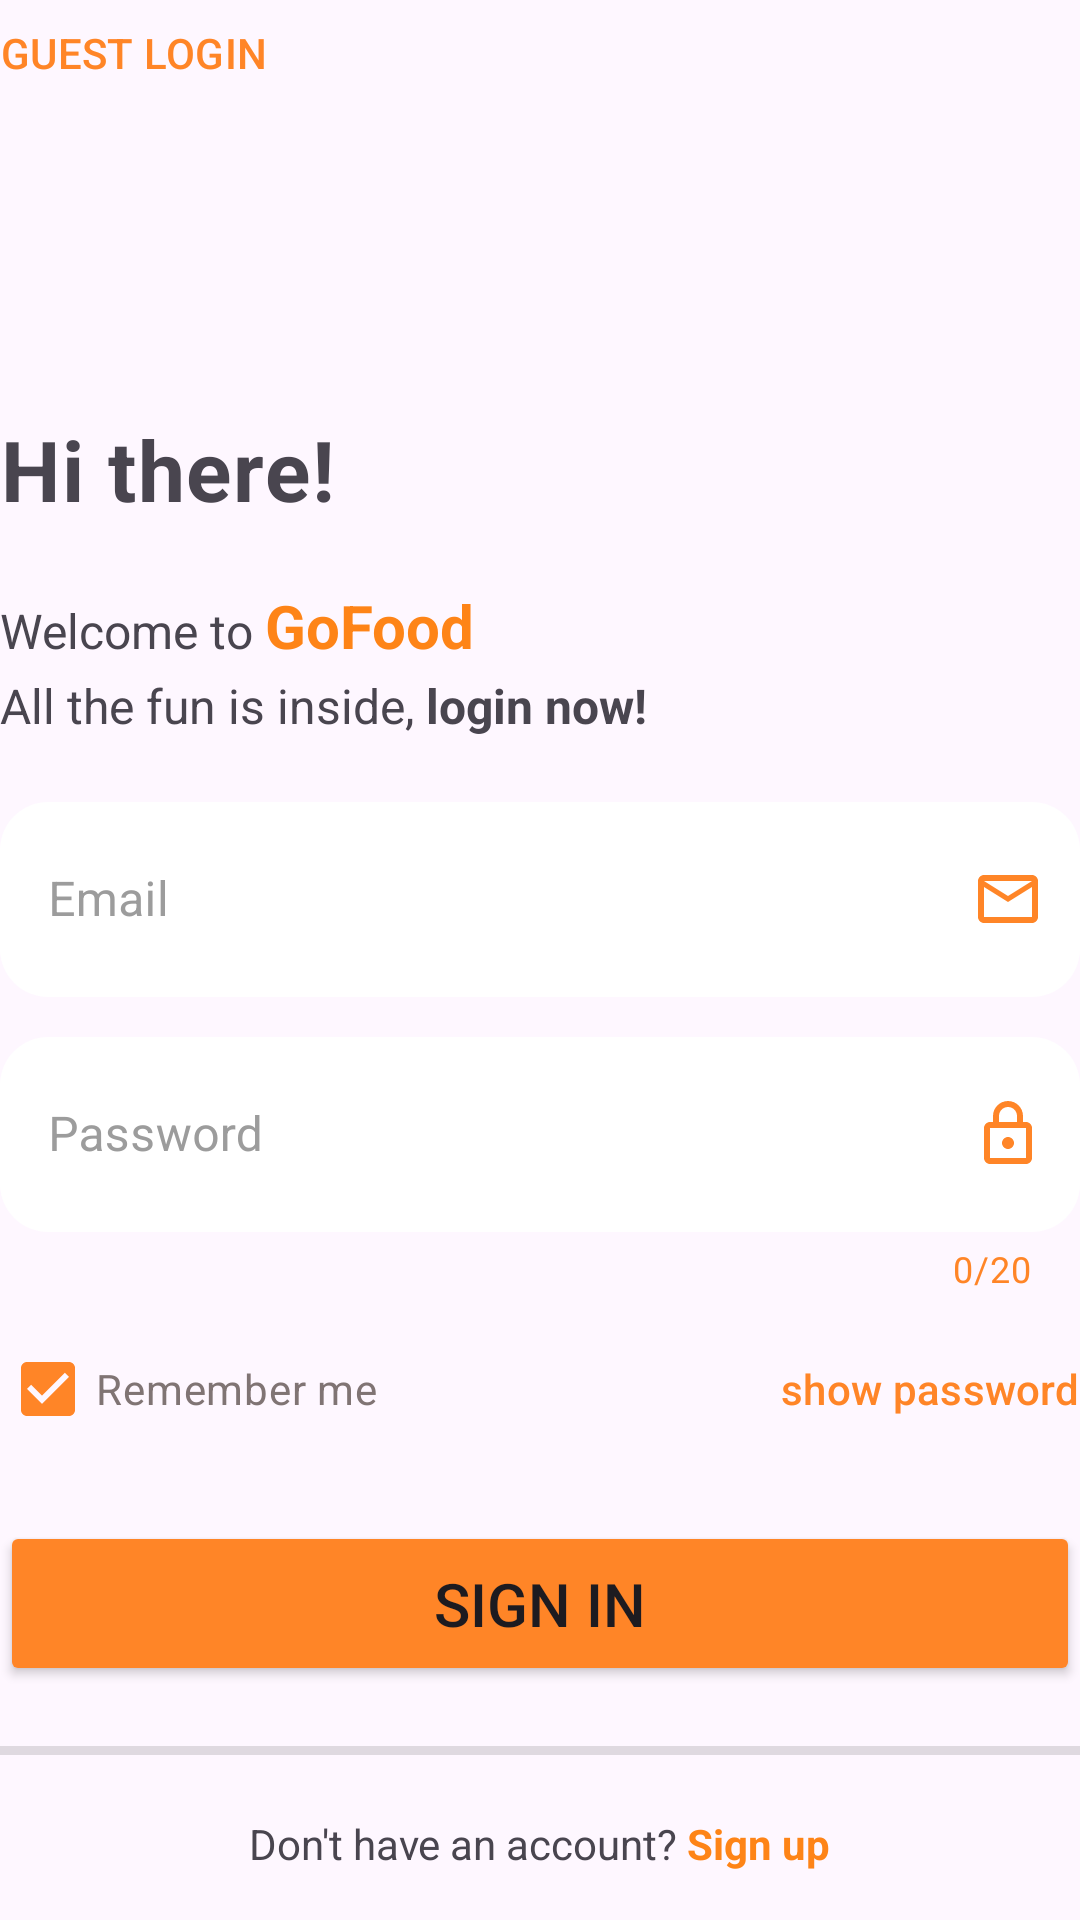

Reconstruct the res/layout file that produces this screen, plus the resources it refers to.
<!-- AndroidManifest.xml: application theme Theme.GoFood -->
<!-- res/layout/fragment_login.xml -->
<?xml version="1.0" encoding="utf-8"?>
<androidx.constraintlayout.widget.ConstraintLayout xmlns:android="http://schemas.android.com/apk/res/android"
    xmlns:app="http://schemas.android.com/apk/res-auto"
    xmlns:tools="http://schemas.android.com/tools"
    android:id="@+id/frameLayout6"
    android:layout_width="match_parent"
    android:layout_height="match_parent"
    android:layout_gravity="bottom"
    android:layout_margin="40dp"
    android:layout_marginBottom="32dp"
    android:theme="@style/color_auth"
    android:gravity="center"
    android:orientation="vertical"
    tools:context=".presentation.authentication.login.LoginFragment">




    <Button
        android:id="@+id/guest_login_btn"
        style="@style/Widget.Material3.Button.TextButton"
        android:layout_width="wrap_content"
        android:layout_height="wrap_content"
        android:minHeight="0dp"
        android:padding="0dp"
        android:layout_marginTop="8dp"
        app:layout_constraintTop_toTopOf="parent"
        app:layout_constraintStart_toStartOf="parent"
        android:text="@string/guest_login"
        android:textColor="@color/primary_color" />


    <LinearLayout
        android:layout_width="match_parent"
        android:layout_height="wrap_content"
        android:gravity="center"
        android:layout_gravity="bottom"
        android:orientation="vertical"
        app:layout_constraintBottom_toBottomOf="parent"
        app:layout_constraintEnd_toEndOf="parent"
        app:layout_constraintStart_toStartOf="parent">

        <TextView
            android:layout_width="wrap_content"
            android:layout_height="wrap_content"
            android:layout_gravity="start"
            android:letterSpacing=".02"
            android:paddingVertical="@dimen/margin_medium"
            android:text="@string/hi_there"
            android:textSize="28sp"
            android:textStyle="bold" />

        <TextView
            android:layout_width="wrap_content"
            android:layout_height="wrap_content"
            android:layout_gravity="start"
            android:layout_marginBottom="16dp"

            android:lineSpacingExtra="5sp"
            android:text="@string/welcome_to_gofood"
            android:textSize="16sp" />

        <com.google.android.material.textfield.TextInputLayout
            android:id="@+id/email_signin_container"
            style="@style/Widget.MaterialComponents.TextInputLayout.OutlinedBox"
            android:layout_width="match_parent"
            android:layout_height="wrap_content"
            android:hint="@string/email_hint"
            android:textColorHint="#9C9C9C"

            app:boxBackgroundColor="@color/box_bg"
            app:boxCornerRadiusBottomEnd="16dp"
            app:boxCornerRadiusBottomStart="16dp"
            app:boxCornerRadiusTopEnd="16dp"
            app:boxCornerRadiusTopStart="16dp"
            app:boxStrokeWidth="@dimen/box_stroke_size"

            app:endIconCheckable="true"
            app:endIconDrawable="@drawable/email_24"
            app:endIconMode="custom"
            app:endIconTint="@color/primary_color"

            app:layout_constraintEnd_toEndOf="parent"
            app:layout_constraintStart_toStartOf="parent"
            app:layout_constraintTop_toTopOf="parent">

            <com.google.android.material.textfield.TextInputEditText
                android:id="@+id/email_signin_field"
                android:layout_width="match_parent"
                android:layout_height="65dp"
                android:ellipsize="end"
                android:inputType="textEmailAddress"
                android:singleLine="true" />

        </com.google.android.material.textfield.TextInputLayout>

        <com.google.android.material.textfield.TextInputLayout
            android:id="@+id/password_signin_container"
            style="@style/Widget.MaterialComponents.TextInputLayout.OutlinedBox"
            android:layout_width="match_parent"
            android:layout_height="wrap_content"
            android:hint="@string/password_hint"
            android:textColorHint="#9C9C9C"
            android:layout_marginTop="@dimen/margin_small"

            app:boxStrokeWidth="@dimen/box_stroke_size"
            app:boxCornerRadiusBottomEnd="16dp"
            app:boxCornerRadiusBottomStart="16dp"
            app:boxCornerRadiusTopEnd="16dp"
            app:boxCornerRadiusTopStart="16dp"
            app:boxBackgroundColor="@color/box_bg"

            app:counterEnabled="true"
            app:counterMaxLength="20"
            app:counterTextColor="@color/primary_color"

            app:endIconCheckable="true"
            app:endIconDrawable="@drawable/lock_24"
            app:endIconMode="custom"
            app:endIconTint="@color/primary_color"


            app:layout_constraintEnd_toEndOf="parent"
            app:layout_constraintStart_toStartOf="parent"
            app:layout_constraintTop_toTopOf="parent">

            <com.google.android.material.textfield.TextInputEditText
                android:id="@+id/password_signin_field"
                android:layout_width="match_parent"
                android:layout_height="65dp"
                android:singleLine="true"
                android:inputType="textPassword"
                android:maxLength="20"
                android:ellipsize="end"
                tools:ignore="KeyboardInaccessibleWidget" />

        </com.google.android.material.textfield.TextInputLayout>



        <LinearLayout
            android:layout_width="match_parent"
            android:layout_height="wrap_content"
            android:layout_marginTop="@dimen/margin_small"
            android:orientation="horizontal">

            <CheckBox
                android:id="@+id/remember_checkbox"
                android:layout_width="0dp"
                android:layout_height="wrap_content"
                android:layout_weight="1"
                android:checked="true"
                android:text="@string/remember_me_checkbox"
                android:textColor="#807474"
                android:theme="@style/color_auth" />

            <Button
                android:id="@+id/show_pass"
                style="@style/Widget.Material3.Button.TextButton"
                android:layout_width="wrap_content"
                android:layout_height="wrap_content"
                android:layout_gravity="center"
                android:layout_margin="0dp"
                android:gravity="center"
                android:padding="0dp"
                android:text="@string/show_password"
                android:textColor="@color/primary_color" />



        </LinearLayout>

        <Button
            android:id="@+id/signin_btn"
            android:layout_width="match_parent"
            android:layout_height="wrap_content"
            android:layout_marginTop="@dimen/margin_medium"
            android:backgroundTint="@color/primary_color"
            android:paddingVertical="14dp"
            android:text="@string/sign_in"
            android:textSize="20sp"
            app:cornerRadius="12dp" />


        <View
            android:id="@+id/divider"
            android:layout_width="match_parent"
            android:layout_height="3dp"
            android:layout_marginTop="@dimen/margin_medium"
            android:background="?android:attr/listDivider" />
        <TextView
            android:id="@+id/signup_nav"
            android:layout_width="wrap_content"
            android:layout_height="wrap_content"
            android:layout_marginBottom="16dp"
            android:text="@string/dont_have_account"
            android:layout_marginTop="@dimen/margin_medium"/>

    </LinearLayout>


</androidx.constraintlayout.widget.ConstraintLayout>
<!-- resources referenced by this layout -->
<resources>
  <color name="box_bg">@color/white</color>
  <color name="primary_color">#FF8527</color>
  <dimen name="box_stroke_size">0dp</dimen>
  <dimen name="margin_medium">20dp</dimen>
  <dimen name="margin_small">8dp</dimen>
  <!-- drawable email_24 (drawable) -->
  <vector xmlns:android="http://schemas.android.com/apk/res/android" android:height="24dp" android:tint="#FF8527" android:viewportHeight="24" android:viewportWidth="24" android:width="24dp">
        
      <path android:fillColor="@android:color/white" android:pathData="M22,6c0,-1.1 -0.9,-2 -2,-2L4,4c-1.1,0 -2,0.9 -2,2v12c0,1.1 0.9,2 2,2h16c1.1,0 2,-0.9 2,-2L22,6zM20,6l-8,5 -8,-5h16zM20,18L4,18L4,8l8,5 8,-5v10z"/>
      
  </vector>
  <!-- drawable lock_24 (drawable) -->
  <vector xmlns:android="http://schemas.android.com/apk/res/android" android:height="24dp" android:tint="#FF8527" android:viewportHeight="24" android:viewportWidth="24" android:width="24dp">
        
      <path android:fillColor="@android:color/white" android:pathData="M18,8h-1L17,6c0,-2.76 -2.24,-5 -5,-5S7,3.24 7,6v2L6,8c-1.1,0 -2,0.9 -2,2v10c0,1.1 0.9,2 2,2h12c1.1,0 2,-0.9 2,-2L20,10c0,-1.1 -0.9,-2 -2,-2zM9,6c0,-1.66 1.34,-3 3,-3s3,1.34 3,3v2L9,8L9,6zM18,20L6,20L6,10h12v10zM12,17c1.1,0 2,-0.9 2,-2s-0.9,-2 -2,-2 -2,0.9 -2,2 0.9,2 2,2z"/>
      
  </vector>
  <string name="dont_have_account">Don\'t have an account? <font fgcolor="#fe8417"><b>Sign up</b></font></string>
  <string name="email_hint">Email</string>
  <string name="guest_login">GUEST LOGIN</string>
  <string name="hi_there">Hi there!</string>
  <string name="password_hint">Password</string>
  <string name="remember_me_checkbox">Remember me</string>
  <string name="show_password">show password</string>
  <string name="sign_in">Sign in</string>
  <string name="welcome_to_gofood">Welcome to <big><b><font fgcolor="#fe8417">GoFood</font></b></big>\nAll the fun is inside, <b>login now!</b></string>
  <style name="color_auth" parent="Theme.Material3.DayNight.NoActionBar">
          <item name="colorPrimary">@color/primary_color</item>
          <item name="colorOnPrimary">@color/white</item>
  
      </style>
  <style name="Theme.GoFood" parent="Base.Theme.GoFood">
      </style>
  <color name="white">#FFFFFFFF</color>
  <style name="Base.Theme.GoFood" parent="Theme.Material3.DayNight.NoActionBar">
          
          
      </style>
</resources>
